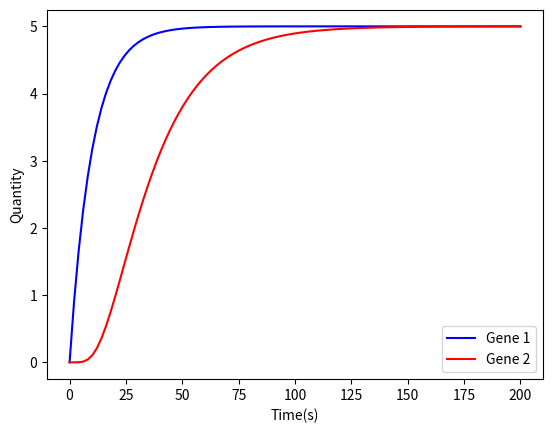

Source code (Python):
# Two Gene ODE Activation Model
# Gene 1 encodes for transcription factor that activates expression of Gene 2
import numpy as np
import matplotlib.pyplot as plt
from scipy.integrate import odeint

def simulate(variables, t, params):
    G1 = variables[0]
    G2 = variables[1]

    k_1 = params[0]
    gamma_1 = params[1]
    k_2 = params[2]
    gamma_2 = params[3]
    c = params[4]
    n = params[5]

    dG1dt = k_1 - (gamma_1 * G1)                            # Change in Gene 1 protein - function of Gene 1 expression rate(k_1), Gene 1 protein decay rate(gamma_1), and Gene 1 protein quantity(G1)
    dG2dt = (G1**n/(c**n+G1**n)) * k_2 - (gamma_2 * G2)     # Change in Gene 2 protein - function of Hill function, Gene 2 expression rate(k_2), Gene 2 protein decay rate(gamma_2), and Gene 2 protein quantity(G2)

    return ([dG1dt, dG2dt])

def getSteadyState(params):
    k_1 = params[0]
    gamma_1 = params[1]
    k_2 = params[2]
    gamma_2 = params[3]
    c = params[4]
    n = params[5]

    G1_SS = k_1/gamma_1
    G2_SS = ((G1_SS**n/(c**n+G1_SS**n)) * k_2) / gamma_2
    
    return G1_SS, G2_SS

def main():
    #Initialize Variables
    y0 = [0,0]
    t = np.linspace(0,200,100)

    k_1 = 0.5
    gamma_1 = 0.1
    k_2 = 0.5
    gamma_2 = 0.05
    c = 5
    n = 5

    params = [k_1, gamma_1, k_2, gamma_2, c, n]

    print("Steady States:", getSteadyState(params))

    #Run Simulation
    y = odeint(simulate, y0, t, args=(params,))
    
    #Plot Results
    f, ax = plt.subplots(1)
    line1, = ax.plot(t,y[:,0], color='b',label="Gene 1")
    line2, = ax.plot(t,y[:,1], color='r',label="Gene 2")

    ax.set_ylabel("Quantity")
    ax.set_xlabel("Time(s)")
    ax.legend(handles=[line1,line2])

    plt.show()

if __name__ == "__main__":
    main()